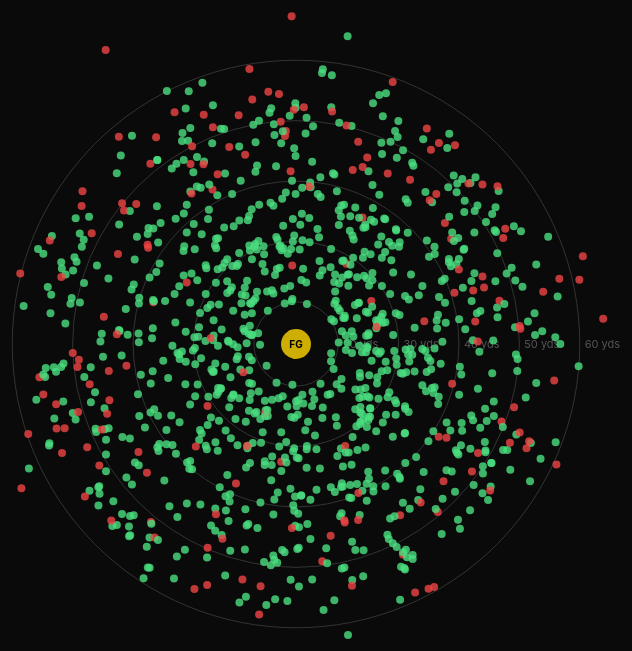
D3 v7 page, settled after 480 driven frames (8 s of simulated time); the page loaded 1 data file(s).


        let data = null;
        const tooltip = document.getElementById('tooltip');

        // Load data
        fetch('fg_kicks_by_year.json')
            .then(res => res.json())
            .then(json => {
                data = json;

                // Populate year dropdown
                const years = Object.keys(data.seasons).map(Number).sort((a, b) => b - a);
                const yearSelect = document.getElementById('year-select');
                years.forEach(year => {
                    const option = document.createElement('option');
                    option.value = year;
                    option.textContent = year;
                    if (year === 2024) option.selected = true;
                    yearSelect.appendChild(option);
                });

                renderDartboard(2024);

                yearSelect.addEventListener('change', (e) => {
                    renderDartboard(+e.target.value);
                });
            });

        function renderDartboard(year) {
            const seasonData = data.seasons[year];
            if (!seasonData) return;

            const container = document.getElementById('dartboard');
            container.innerHTML = '';

            const width = 700;
            const height = 700;
            const centerX = width / 2;
            const centerY = height / 2;
            const maxRadius = 320;

            // Distance range (typically 18-65 yards)
            const minDist = 18;
            const maxDist = 66;

            // Scale: closer kicks = inner rings, longer = outer
            const radiusScale = d3.scaleLinear()
                .domain([minDist, maxDist])
                .range([30, maxRadius]);

            const svg = d3.select(container)
                .append('svg')
                .attr('width', width)
                .attr('height', height);

            // Draw distance rings
            const ringDistances = [20, 30, 40, 50, 60];
            ringDistances.forEach(dist => {
                const r = radiusScale(dist);
                svg.append('circle')
                    .attr('cx', centerX)
                    .attr('cy', centerY)
                    .attr('r', r)
                    .attr('fill', 'none')
                    .attr('stroke', '#333')
                    .attr('stroke-width', 1);

                svg.append('text')
                    .attr('x', centerX + r + 5)
                    .attr('y', centerY)
                    .attr('fill', '#555')
                    .attr('font-size', '11px')
                    .attr('dy', '0.35em')
                    .text(`${dist} yds`);
            });

            // Goal post at center
            svg.append('circle')
                .attr('cx', centerX)
                .attr('cy', centerY)
                .attr('r', 15)
                .attr('fill', '#FFD700')
                .attr('opacity', 0.8);

            svg.append('text')
                .attr('x', centerX)
                .attr('y', centerY)
                .attr('text-anchor', 'middle')
                .attr('dy', '0.35em')
                .attr('fill', '#000')
                .attr('font-size', '10px')
                .attr('font-weight', 'bold')
                .text('FG');

            // Calculate totals for stats
            let totalMade = 0, totalMissed = 0;
            let made50plus = 0, att50plus = 0;

            // Plot each kick
            seasonData.forEach(d => {
                const distance = d.distance;
                const baseRadius = radiusScale(distance);

                totalMade += d.made;
                totalMissed += d.missed;

                if (distance >= 50) {
                    made50plus += d.made;
                    att50plus += d.made + d.missed;
                }

                // Create dots for each attempt
                const totalAttempts = d.made + d.missed;

                // Spread dots around the ring for this distance
                for (let i = 0; i < d.made; i++) {
                    const angle = (Math.random() * Math.PI * 2);
                    const radiusJitter = baseRadius + (Math.random() - 0.5) * 15;
                    const x = centerX + Math.cos(angle) * radiusJitter;
                    const y = centerY + Math.sin(angle) * radiusJitter;

                    svg.append('circle')
                        .attr('cx', x)
                        .attr('cy', y)
                        .attr('r', 4)
                        .attr('fill', '#4ade80')
                        .attr('opacity', 0.8)
                        .style('cursor', 'pointer')
                        .on('mouseover', function(event) {
                            showTooltip(event, distance, d.made, d.missed);
                        })
                        .on('mouseout', hideTooltip);
                }

                for (let i = 0; i < d.missed; i++) {
                    const angle = (Math.random() * Math.PI * 2);
                    const radiusJitter = baseRadius + (Math.random() - 0.5) * 15;
                    const x = centerX + Math.cos(angle) * radiusJitter;
                    const y = centerY + Math.sin(angle) * radiusJitter;

                    svg.append('circle')
                        .attr('cx', x)
                        .attr('cy', y)
                        .attr('r', 4)
                        .attr('fill', '#ef4444')
                        .attr('opacity', 0.8)
                        .style('cursor', 'pointer')
                        .on('mouseover', function(event) {
                            showTooltip(event, distance, d.made, d.missed);
                        })
                        .on('mouseout', hideTooltip);
                }
            });

            // Update stats
            const totalAtt = totalMade + totalMissed;
            const pct = totalAtt > 0 ? (totalMade / totalAtt * 100).toFixed(1) : 0;
            const pct50 = att50plus > 0 ? (made50plus / att50plus * 100).toFixed(1) : 0;

            document.getElementById('stats').innerHTML = `
                <span>${totalMade}</span> made / <span class="miss">${totalMissed}</span> missed
                (<span>${pct}%</span>) &nbsp;|&nbsp;
                50+ yards: <span>${made50plus}</span>/<span>${att50plus}</span> (<span>${pct50}%</span>)
            `;
        }

        function showTooltip(event, distance, made, missed) {
            const total = made + missed;
            const pct = total > 0 ? (made / total * 100).toFixed(0) : 0;
            tooltip.innerHTML = `
                <div class="distance">${distance} yards</div>
                <div><span class="made">${made} made</span> / <span class="missed">${missed} missed</span></div>
                <div>${pct}% success</div>
            `;
            tooltip.style.opacity = 1;
            tooltip.style.left = (event.clientX + 15) + 'px';
            tooltip.style.top = (event.clientY - 10) + 'px';
        }

        function hideTooltip() {
            tooltip.style.opacity = 0;
        }
    

### data: fg_kicks_by_year.json
{
 "seasons": {
  "1999": [
   {
    "distance": 18,
    "made": 2,
    "missed": 0
   },
   {
    "distance": 19,
    "made": 23,
    "missed": 0
   },
   {
    "distance": 20,
    "made": 15,
    "missed": 1
   },
   {
    "distance": 21,
    "made": 22,
    "missed": 0
   },
   {
    "distance": 22,
    "made": 16,
    "missed": 1
   },
   {
    "distance": 23,
    "made": 29,
    "missed": 0
   },
   {
    "distance": 24,
    "made": 30,
    "missed": 2
   },
   {
    "distance": 25,
    "made": 23,
    "missed": 1
   },
   "... 36 more items"
  ],
  "2000": [
   {
    "distance": 18,
    "made": 3,
    "missed": 0
   },
   {
    "distance": 19,
    "made": 26,
    "missed": 0
   },
   {
    "distance": 20,
    "made": 23,
    "missed": 0
   },
   {
    "distance": 21,
    "made": 18,
    "missed": 1
   },
   {
    "distance": 22,
    "made": 19,
    "missed": 0
   },
   {
    "distance": 23,
    "made": 24,
    "missed": 0
   },
   {
    "distance": 24,
    "made": 29,
    "missed": 1
   },
   {
    "distance": 25,
    "made": 14,
    "missed": 0
   },
   "... 33 more items"
  ],
  "2001": [
   {
    "distance": 18,
    "made": 2,
    "missed": 0
   },
   {
    "distance": 19,
    "made": 7,
    "missed": 0
   },
   {
    "distance": 20,
    "made": 20,
    "missed": 0
   },
   {
    "distance": 21,
    "made": 18,
    "missed": 0
   },
   {
    "distance": 22,
    "made": 25,
    "missed": 2
   },
   {
    "distance": 23,
    "made": 27,
    "missed": 1
   },
   {
    "distance": 24,
    "made": 33,
    "missed": 0
   },
   {
    "distance": 25,
    "made": 32,
    "missed": 2
   },
   "... 34 more items"
  ],
  "2002": [
   {
    "distance": 18,
    "made": 2,
    "missed": 0
   },
   {
    "distance": 19,
    "made": 10,
    "missed": 0
   },
   {
    "distance": 20,
    "made": 22,
    "missed": 0
   },
   {
    "distance": 21,
    "made": 14,
    "missed": 0
   },
   {
    "distance": 22,
    "made": 23,
    "missed": 0
   },
   {
    "distance": 23,
    "made": 40,
    "missed": 1
   },
   {
    "distance": 24,
    "made": 21,
    "missed": 2
   },
   {
    "distance": 25,
    "made": 23,
    "missed": 1
   },
   "... 32 more items"
  ],
  "2003": [
   {
    "distance": 18,
    "made": 1,
    "missed": 0
   },
   {
    "distance": 19,
    "made": 5,
    "missed": 0
   },
   {
    "distance": 20,
    "made": 18,
    "missed": 1
   },
   {
    "distance": 21,
    "made": 17,
    "missed": 0
   },
   {
    "distance": 22,
    "made": 35,
    "missed": 0
   },
   {
    "distance": 23,
    "made": 34,
    "missed": 1
   },
   {
    "distance": 24,
    "made": 27,
    "missed": 2
   },
   {
    "distance": 25,
    "made": 18,
    "missed": 0
   },
   "... 35 more items"
  ],
  "2004": [
   {
    "distance": 19,
    "made": 12,
    "missed": 0
   },
   {
    "distance": 20,
    "made": 22,
    "missed": 0
   },
   {
    "distance": 21,
    "made": 24,
    "missed": 0
   },
   {
    "distance": 22,
    "made": 29,
    "missed": 1
   },
   {
    "distance": 23,
    "made": 30,
    "missed": 0
   },
   {
    "distance": 24,
    "made": 22,
    "missed": 1
   },
   {
    "distance": 25,
    "made": 22,
    "missed": 0
   },
   {
    "distance": 26,
    "made": 23,
    "missed": 0
   },
   "... 34 more items"
  ],
  "2005": [
   {
    "distance": 18,
    "made": 1,
    "missed": 0
   },
   {
    "distance": 19,
    "made": 12,
    "missed": 0
   },
   {
    "distance": 20,
    "made": 24,
    "missed": 0
   },
   {
    "distance": 21,
    "made": 28,
    "missed": 1
   },
   {
    "distance": 22,
    "made": 24,
    "missed": 0
   },
   {
    "distance": 23,
    "made": 29,
    "missed": 0
   },
   {
    "distance": 24,
    "made": 30,
    "missed": 0
   },
   {
    "distance": 25,
    "made": 18,
    "missed": 0
   },
   "... 37 more items"
  ],
  "2006": [
   {
    "distance": 18,
    "made": 2,
    "missed": 0
   },
   {
    "distance": 19,
    "made": 13,
    "missed": 0
   },
   {
    "distance": 20,
    "made": 24,
    "missed": 0
   },
   {
    "distance": 21,
    "made": 28,
    "missed": 0
   },
   {
    "distance": 22,
    "made": 26,
    "missed": 0
   },
   {
    "distance": 23,
    "made": 29,
    "missed": 2
   },
   {
    "distance": 24,
    "made": 30,
    "missed": 1
   },
   {
    "distance": 25,
    "made": 26,
    "missed": 0
   },
   "... 35 more items"
  ],
  "2007": [
   {
    "distance": 18,
    "made": 3,
    "missed": 0
   },
   {
    "distance": 19,
    "made": 14,
    "missed": 0
   },
   {
    "distance": 20,
    "made": 28,
    "missed": 0
   },
   {
    "distance": 21,
    "made": 24,
    "missed": 0
   },
   {
    "distance": 22,
    "made": 32,
    "missed": 0
   },
   {
    "distance": 23,
    "made": 44,
    "missed": 0
   },
   {
    "distance": 24,
    "made": 22,
    "missed": 0
   },
   {
    "distance": 25,
    "made": 21,
    "missed": 1
   },
   "... 36 more items"
  ],
  "2008": [
   {
    "distance": 18,
    "made": 1,
    "missed": 0
   },
   {
    "distance": 19,
    "made": 6,
    "missed": 0
   },
   {
    "distance": 20,
    "made": 20,
    "missed": 1
   },
   {
    "distance": 21,
    "made": 23,
    "missed": 0
   },
   {
    "distance": 22,
    "made": 26,
    "missed": 0
   },
   {
    "distance": 23,
    "made": 32,
    "missed": 0
   },
   {
    "distance": 24,
    "made": 19,
    "missed": 0
   },
   {
    "distance": 25,
    "made": 28,
    "missed": 0
   },
   "... 37 more items"
  ],
  "2009": [
   {
    "distance": 18,
    "made": 5,
    "missed": 0
   },
   {
    "distance": 19,
    "made": 6,
    "missed": 0
   },
   {
    "distance": 20,
    "made": 19,
    "missed": 0
   },
   {
    "distance": 21,
    "made": 16,
    "missed": 2
   },
   {
    "distance": 22,
    "made": 31,
    "missed": 0
   },
   {
    "distance": 23,
    "made": 26,
    "missed": 1
   },
   {
    "distance": 24,
    "made": 26,
    "missed": 1
   },
   {
    "distance": 25,
    "made": 35,
    "missed": 0
   },
   "... 37 more items"
  ],
  "2010": [
   {
    "distance": 18,
    "made": 2,
    "missed": 0
   },
   {
    "distance": 19,
    "made": 17,
    "missed": 0
   },
   {
… [head cut at 6 KiB]